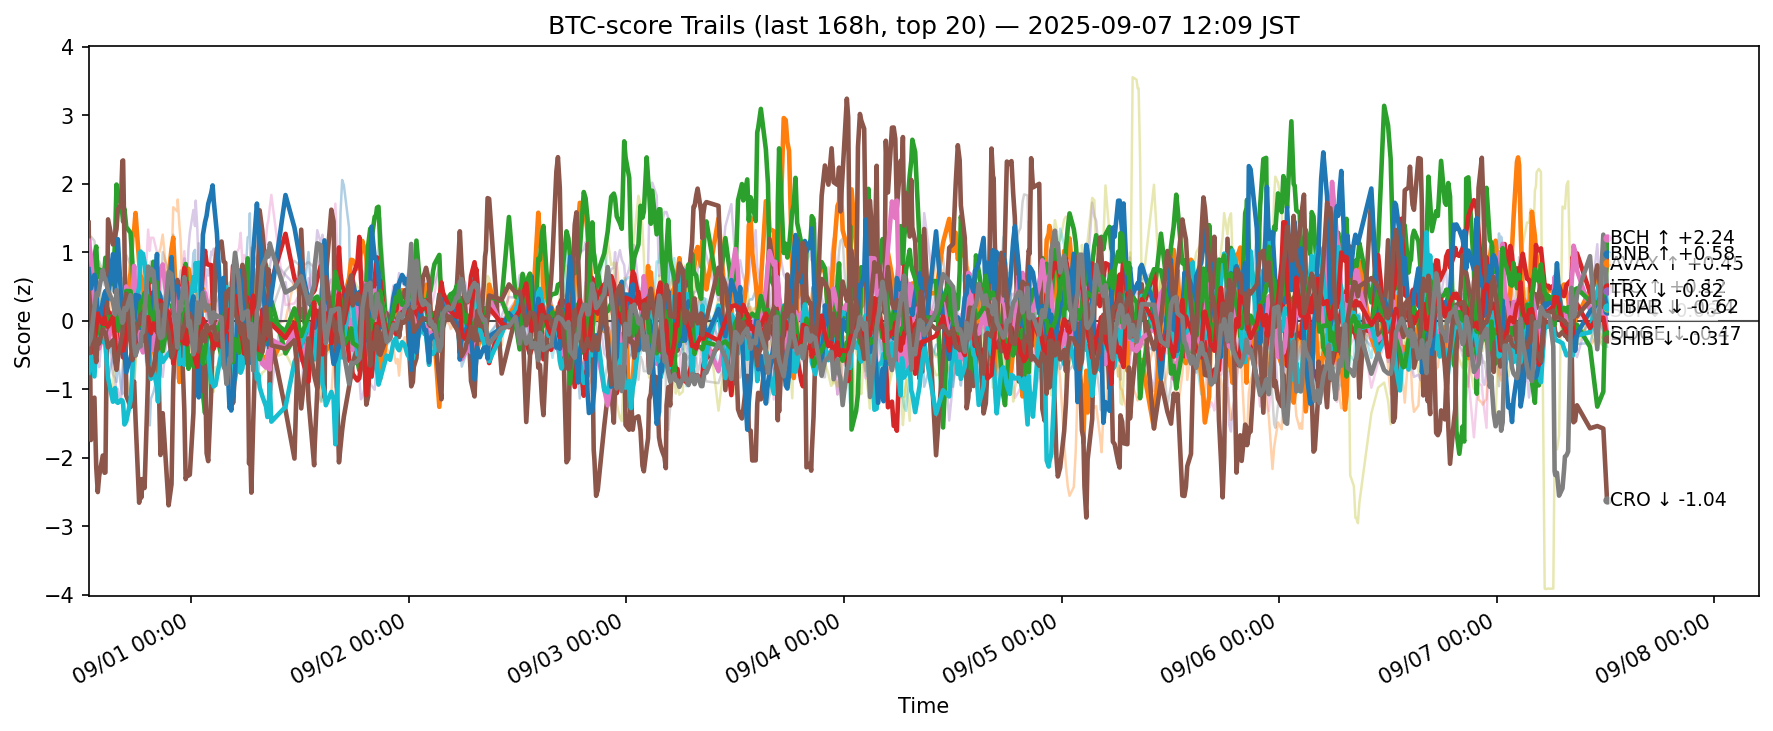

The data file committed next to this chart (first rows):
ts, side, symbol, score
2025-08-31 03:42:16.668621+00:00, btc, ADA, 0.01646
2025-08-31 03:42:16.668621+00:00, btc, AVAX, -0.1614
2025-08-31 03:42:16.668621+00:00, btc, BCH, -0.4701
2025-08-31 03:42:16.668621+00:00, btc, BNB, -0.4836
2025-08-31 03:42:16.668621+00:00, btc, BTC, -0.2191
2025-08-31 03:42:16.668621+00:00, btc, CRO, 1.434
2025-08-31 03:42:16.668621+00:00, btc, DOGE, 1.168
2025-08-31 03:42:16.668621+00:00, btc, ETH, 0.4962
2025-08-31 03:42:16.668621+00:00, btc, HBAR, -0.757
2025-08-31 03:42:16.668621+00:00, btc, HYPE, 0.7538
2025-08-31 03:42:16.668621+00:00, btc, LINK, 0.3216
2025-08-31 03:42:16.668621+00:00, btc, LTC, -0.2045
2025-08-31 03:42:16.668621+00:00, btc, SHIB, 0.0634
2025-08-31 03:42:16.668621+00:00, btc, SOL, -0.6196
2025-08-31 03:42:16.668621+00:00, btc, SUI, 0.2697
2025-08-31 03:42:16.668621+00:00, btc, TON, 0.121
2025-08-31 03:42:16.668621+00:00, btc, TRX, -0.3335
2025-08-31 03:42:16.668621+00:00, btc, UNI, 0.1272
2025-08-31 03:42:16.668621+00:00, btc, XLM, -1.154
2025-08-31 03:42:16.668621+00:00, btc, XRP, -0.4243
2025-08-31 03:57:20.200287+00:00, btc, ADA, -0.02689
2025-08-31 03:57:20.200287+00:00, btc, AVAX, 0.05741
2025-08-31 03:57:20.200287+00:00, btc, BCH, 0.08132
2025-08-31 03:57:20.200287+00:00, btc, BNB, -0.3805
2025-08-31 03:57:20.200287+00:00, btc, BTC, -0.3384
2025-08-31 03:57:20.200287+00:00, btc, CRO, -1.74
2025-08-31 03:57:20.200287+00:00, btc, DOGE, 0.9399
2025-08-31 03:57:20.200287+00:00, btc, ETH, 1.231
2025-08-31 03:57:20.200287+00:00, btc, HBAR, -0.5272
2025-08-31 03:57:20.200287+00:00, btc, HYPE, 0.4735
2025-08-31 03:57:20.200287+00:00, btc, LINK, 0.903
2025-08-31 03:57:20.200287+00:00, btc, LTC, -0.03922
2025-08-31 03:57:20.200287+00:00, btc, SHIB, -0.1439
2025-08-31 03:57:20.200287+00:00, btc, SOL, -0.4826
2025-08-31 03:57:20.200287+00:00, btc, SUI, 0.2064
2025-08-31 03:57:20.200287+00:00, btc, TON, 0.09874
2025-08-31 03:57:20.200287+00:00, btc, TRX, -0.2433
2025-08-31 03:57:20.200287+00:00, btc, UNI, 0.6501
2025-08-31 03:57:20.200287+00:00, btc, XLM, -0.5481
2025-08-31 03:57:20.200287+00:00, btc, XRP, -0.2281
2025-08-31 04:20:22.433991+00:00, btc, ADA, -0.21
2025-08-31 04:20:22.433991+00:00, btc, AVAX, -0.1919
2025-08-31 04:20:22.433991+00:00, btc, BCH, 0.9477
2025-08-31 04:20:22.433991+00:00, btc, BNB, -0.4717
2025-08-31 04:20:22.433991+00:00, btc, BTC, -0.8147
2025-08-31 04:20:22.433991+00:00, btc, CRO, -1.121
2025-08-31 04:20:22.433991+00:00, btc, DOGE, 0.2965
2025-08-31 04:20:22.433991+00:00, btc, ETH, 1.168
2025-08-31 04:20:22.433991+00:00, btc, HBAR, -0.8109
2025-08-31 04:20:22.433991+00:00, btc, HYPE, 0.6712
2025-08-31 04:20:22.433991+00:00, btc, LINK, 0.9706
2025-08-31 04:20:22.433991+00:00, btc, LTC, -0.1245
2025-08-31 04:20:22.433991+00:00, btc, SHIB, -0.3505
2025-08-31 04:20:22.433991+00:00, btc, SOL, -0.5049
2025-08-31 04:20:22.433991+00:00, btc, SUI, -0.3486
2025-08-31 04:20:22.433991+00:00, btc, TON, 0.06316
2025-08-31 04:20:22.433991+00:00, btc, TRX, 0.1911
2025-08-31 04:20:22.433991+00:00, btc, UNI, 0.6486
2025-08-31 04:20:22.433991+00:00, btc, XLM, -0.6927
2025-08-31 04:20:22.433991+00:00, btc, XRP, 0.6279
... 12,640 more rows
